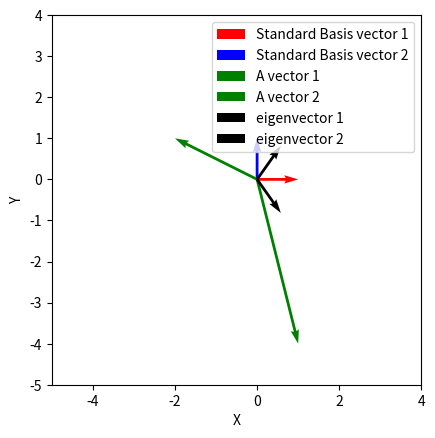

This figure's Python source:
import numpy as np
import scipy.linalg as linalg
import matplotlib.pyplot as plt

A = np.array([[1, -2],
              [-4, 1]])

eigenvalues, eigenvectors = np.linalg.eig(A)

fig, ax = plt.subplots()

ax.set_xlim([-5, 4])
ax.set_ylim([-5, 4])
ax.set_aspect('equal', 'box')
ax.set_xlabel('X')
ax.set_ylabel('Y')

ax.quiver(0, 0, 1, 0, angles='xy', scale_units='xy', scale=1, color='r', label='Standard Basis vector 1')
ax.quiver(0, 0, 0, 1, angles='xy', scale_units='xy', scale=1, color='b', label='Standard Basis vector 2')

ax.quiver(0, 0, A[0, 0], A[1, 0], angles='xy', scale_units='xy', scale=1, color='g', label='A vector 1')
ax.quiver(0, 0, A[0, 1], A[1, 1], angles='xy', scale_units='xy', scale=1, color='g', label='A vector 2')

ax.quiver(0, 0, eigenvectors[0, 0], eigenvectors[1, 0], angles='xy', scale_units='xy', scale=1, color='black', label='eigenvector 1')
ax.quiver(0, 0, eigenvectors[0, 1], eigenvectors[1, 1], angles='xy', scale_units='xy', scale=1, color='black', label='eigenvector 2')

ax.legend()
plt.show()